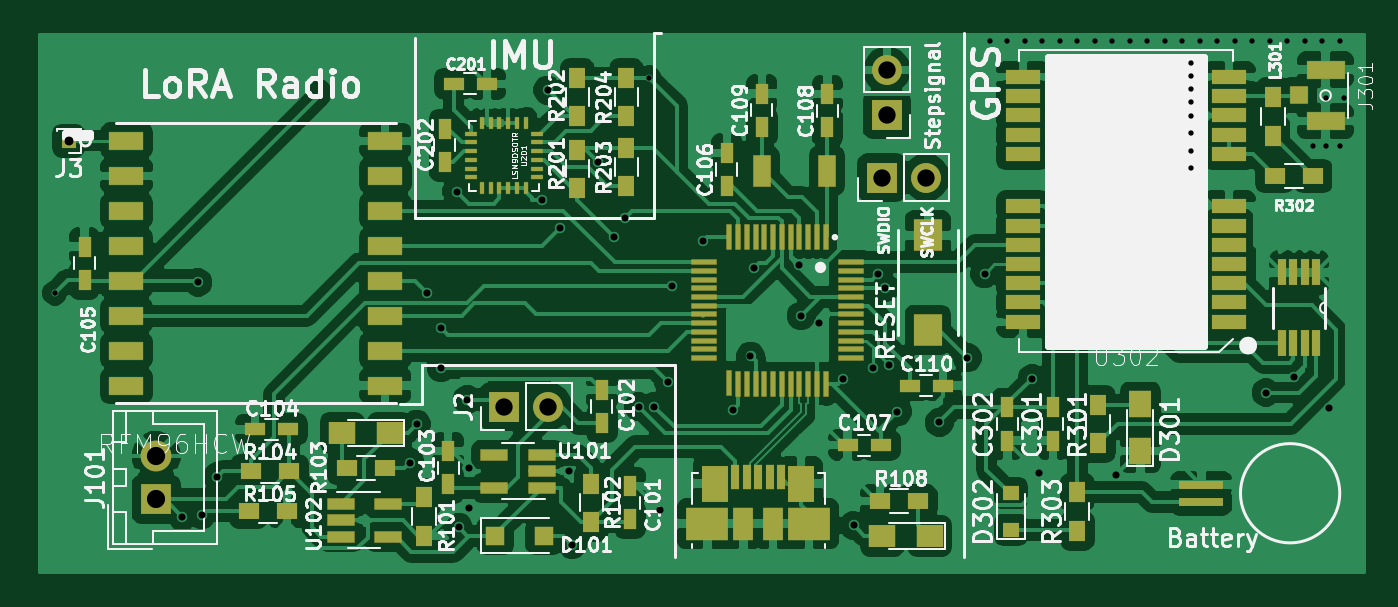
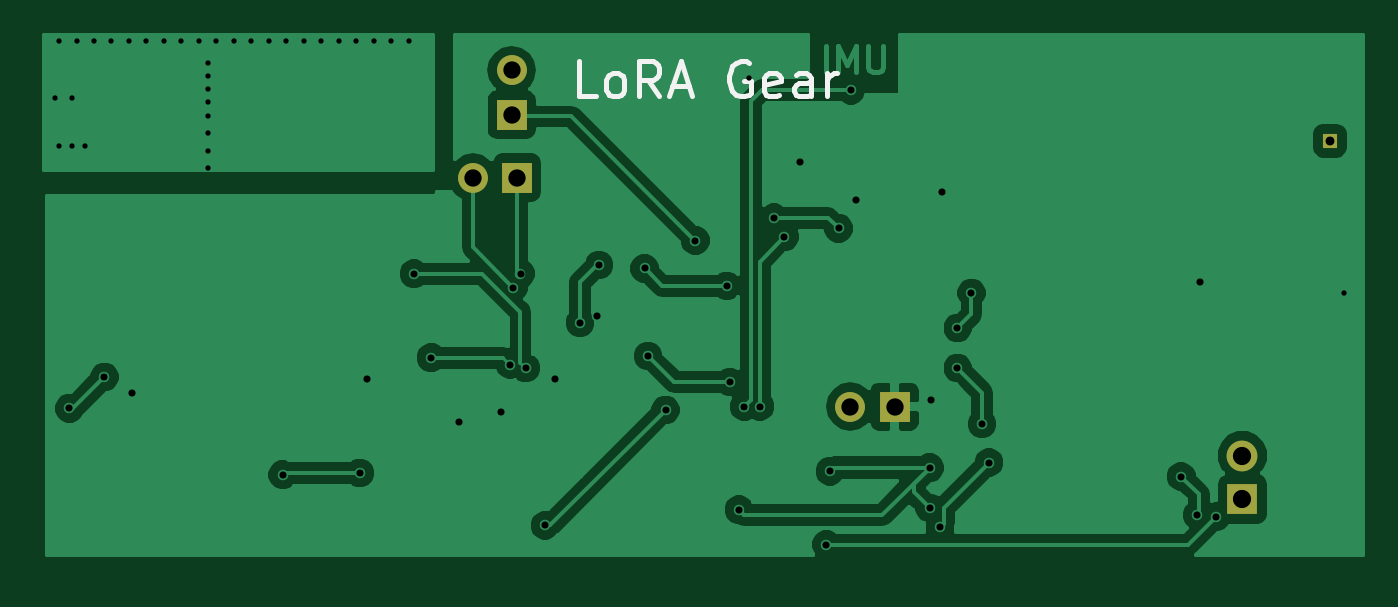
Circuit board: 7 layer files. Board 76.0 x 30.7 mm.
- bottom_copper: LoraGear-B.Cu.gbr (46335 bytes)
- bottom_mask: LoraGear-B.Mask.gbr (711 bytes)
- bottom_silk: LoraGear-B.SilkS.gbr (2669 bytes)
- top_copper: LoraGear-F.Cu.gbr (175847 bytes)
- top_mask: LoraGear-F.Mask.gbr (7448 bytes)
- top_silk: LoraGear-F.SilkS.gbr (85552 bytes)
- drill: LoraGear.drl (1805 bytes)

=== bottom_copper: LoraGear-B.Cu.gbr (46335 bytes, source omitted) ===
=== bottom_mask: LoraGear-B.Mask.gbr ===
G04 #@! TF.FileFunction,Soldermask,Bot*
%FSLAX46Y46*%
G04 Gerber Fmt 4.6, Leading zero omitted, Abs format (unit mm)*
G04 Created by KiCad (PCBNEW 4.0.7) date 01/02/18 22:23:31*
%MOMM*%
%LPD*%
G01*
G04 APERTURE LIST*
%ADD10C,0.100000*%
%ADD11R,1.765240X1.765240*%
%ADD12C,1.765240*%
%ADD13R,1.715240X1.715240*%
%ADD14O,1.715240X1.715240*%
%ADD15R,0.865240X0.865240*%
G04 APERTURE END LIST*
D10*
D11*
X116300000Y-120200000D03*
D12*
X116300000Y-117700000D03*
D13*
X157800000Y-101800000D03*
D14*
X160340000Y-101800000D03*
D13*
X158100000Y-98200000D03*
D14*
X158100000Y-95660000D03*
D13*
X136200000Y-114900000D03*
D14*
X138740000Y-114900000D03*
D15*
X111300000Y-99700000D03*
M02*

=== bottom_silk: LoraGear-B.SilkS.gbr ===
G04 #@! TF.FileFunction,Legend,Bot*
%FSLAX46Y46*%
G04 Gerber Fmt 4.6, Leading zero omitted, Abs format (unit mm)*
G04 Created by KiCad (PCBNEW 4.0.7) date 01/02/18 22:23:31*
%MOMM*%
%LPD*%
G01*
G04 APERTURE LIST*
%ADD10C,0.100000*%
%ADD11C,0.300000*%
G04 APERTURE END LIST*
D10*
D11*
X153285715Y-97154762D02*
X154238096Y-97154762D01*
X154238096Y-95154762D01*
X152333333Y-97154762D02*
X152523809Y-97059524D01*
X152619048Y-96964286D01*
X152714286Y-96773810D01*
X152714286Y-96202381D01*
X152619048Y-96011905D01*
X152523809Y-95916667D01*
X152333333Y-95821429D01*
X152047619Y-95821429D01*
X151857143Y-95916667D01*
X151761905Y-96011905D01*
X151666667Y-96202381D01*
X151666667Y-96773810D01*
X151761905Y-96964286D01*
X151857143Y-97059524D01*
X152047619Y-97154762D01*
X152333333Y-97154762D01*
X149666666Y-97154762D02*
X150333333Y-96202381D01*
X150809524Y-97154762D02*
X150809524Y-95154762D01*
X150047619Y-95154762D01*
X149857143Y-95250000D01*
X149761904Y-95345238D01*
X149666666Y-95535714D01*
X149666666Y-95821429D01*
X149761904Y-96011905D01*
X149857143Y-96107143D01*
X150047619Y-96202381D01*
X150809524Y-96202381D01*
X148904762Y-96583333D02*
X147952381Y-96583333D01*
X149095238Y-97154762D02*
X148428571Y-95154762D01*
X147761904Y-97154762D01*
X144523808Y-95250000D02*
X144714285Y-95154762D01*
X144999999Y-95154762D01*
X145285713Y-95250000D01*
X145476189Y-95440476D01*
X145571428Y-95630952D01*
X145666666Y-96011905D01*
X145666666Y-96297619D01*
X145571428Y-96678571D01*
X145476189Y-96869048D01*
X145285713Y-97059524D01*
X144999999Y-97154762D01*
X144809523Y-97154762D01*
X144523808Y-97059524D01*
X144428570Y-96964286D01*
X144428570Y-96297619D01*
X144809523Y-96297619D01*
X142809523Y-97059524D02*
X142999999Y-97154762D01*
X143380951Y-97154762D01*
X143571428Y-97059524D01*
X143666666Y-96869048D01*
X143666666Y-96107143D01*
X143571428Y-95916667D01*
X143380951Y-95821429D01*
X142999999Y-95821429D01*
X142809523Y-95916667D01*
X142714285Y-96107143D01*
X142714285Y-96297619D01*
X143666666Y-96488095D01*
X140999999Y-97154762D02*
X140999999Y-96107143D01*
X141095237Y-95916667D01*
X141285713Y-95821429D01*
X141666665Y-95821429D01*
X141857142Y-95916667D01*
X140999999Y-97059524D02*
X141190475Y-97154762D01*
X141666665Y-97154762D01*
X141857142Y-97059524D01*
X141952380Y-96869048D01*
X141952380Y-96678571D01*
X141857142Y-96488095D01*
X141666665Y-96392857D01*
X141190475Y-96392857D01*
X140999999Y-96297619D01*
X140047618Y-97154762D02*
X140047618Y-95821429D01*
X140047618Y-96202381D02*
X139952379Y-96011905D01*
X139857141Y-95916667D01*
X139666665Y-95821429D01*
X139476189Y-95821429D01*
M02*

=== top_copper: LoraGear-F.Cu.gbr (175847 bytes, source omitted) ===
=== top_mask: LoraGear-F.Mask.gbr (7448 bytes, source omitted) ===
=== top_silk: LoraGear-F.SilkS.gbr (85552 bytes, source omitted) ===
=== drill: LoraGear.drl ===
M48
;DRILL file {KiCad 4.0.7} date 01/02/18 13:18:51
;FORMAT={-:-/ absolute / inch / decimal}
FMAT,2
INCH,TZ
T1C0.012
T2C0.016
T3C0.020
T4C0.039
T5C0.041
%
G90
G05
M72
T1
X4.3504Y-4.2677
X5.689Y-3.7835
X6.4567Y-3.7008
X6.4961Y-3.7008
X6.5354Y-3.7008
X6.5748Y-3.7008
X6.6142Y-3.7008
X6.6535Y-3.7008
X6.6929Y-3.7008
X6.7323Y-3.7008
X6.7717Y-3.7008
X6.811Y-3.7008
X6.8504Y-3.7008
X6.8898Y-3.7008
X6.9094Y-3.75
X6.9094Y-3.7795
X6.9094Y-3.8091
X6.9094Y-3.8386
X6.9094Y-3.8681
X6.9094Y-3.9075
X6.9094Y-3.9469
X6.9094Y-3.9862
X6.9291Y-3.7008
X6.9685Y-3.7008
X7.0079Y-3.7008
X7.0472Y-3.7008
X7.0866Y-3.7008
X7.126Y-3.7008
X7.1654Y-3.7008
X7.185Y-3.937
X7.2047Y-3.7008
X7.2146Y-3.8287
X7.2146Y-3.937
X7.2441Y-3.7008
X7.2441Y-3.937
X7.2539Y-3.8287
T2
X4.6378Y-4.7717
X4.6732Y-4.2441
X4.6811Y-4.7677
X4.7165Y-4.6811
X5.1496Y-4.6496
X5.1654Y-4.563
X5.189Y-4.2677
X5.2205Y-4.3465
X5.2205Y-4.437
X5.2559Y-4.0394
X5.2598Y-4.7953
X5.2795Y-4.5079
X5.2835Y-4.6614
X5.2835Y-4.752
X5.4488Y-4.0591
X5.4606Y-3.811
X5.4882Y-4.122
X5.5079Y-4.6693
X5.5157Y-4.8346
X5.5748Y-3.9724
X5.6102Y-4.1417
X5.6339Y-4.0984
X5.6654Y-4.5236
X5.7008Y-4.5236
X5.7126Y-4.7559
X5.7323Y-4.4685
X5.7402Y-4.252
X5.811Y-4.1496
X5.878Y-4.5315
X5.9173Y-4.4094
X5.9252Y-4.2126
X6.0276Y-4.2047
X6.0315Y-4.3189
X6.0709Y-4.3346
X6.126Y-4.4606
X6.1496Y-4.7913
X6.1929Y-4.437
X6.2047Y-4.2244
X6.2205Y-4.2559
X6.2283Y-4.4291
X6.248Y-4.5354
X6.3425Y-4.5591
X6.4055Y-4.4134
X6.4449Y-4.2244
X6.5512Y-4.4606
X6.5669Y-4.6732
X6.7402Y-4.6772
X7.0787Y-4.4921
X7.1417Y-4.4567
X7.2205Y-4.5276
T3
X4.3819Y-3.9252
T4
X5.3622Y-4.5236
X5.4622Y-4.5236
X6.2126Y-4.0079
X6.2244Y-3.7661
X6.2244Y-3.8661
X6.3126Y-4.0079
T5
X4.5787Y-4.6339
X4.5787Y-4.7323
T0
M30

